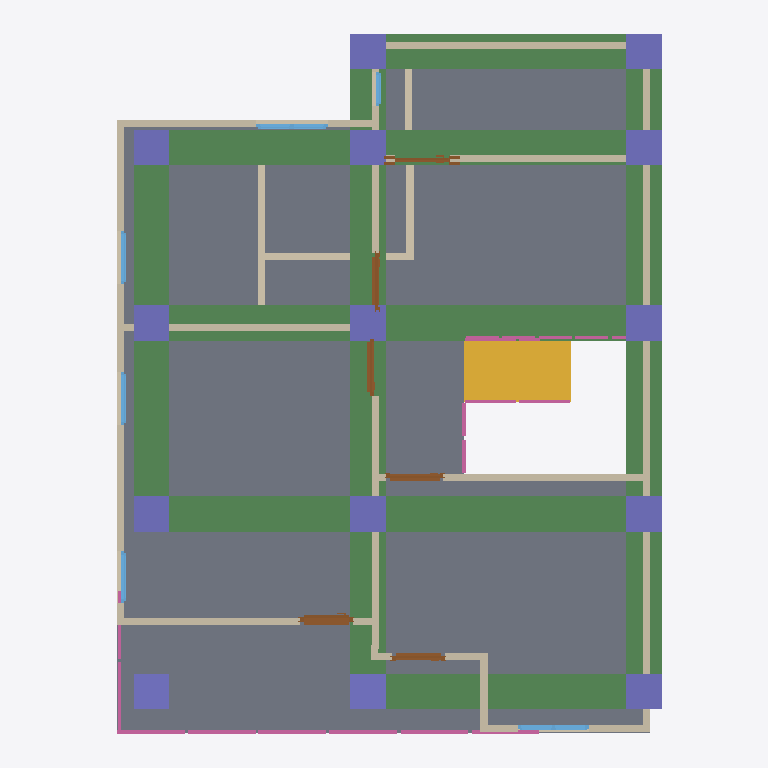
Plan cut of the same IFC building model at storey '2F' (level 3.00 m, cut at 4.40 m), seen from above with north up, elements coloured by IFC class: 17 walls (beige), 14 columns (violet), 11 beams (green), 10 railings (pink), 6 doors (brown), 6 windows (light blue), 1 slab (grey), 1 stair flight (yellow). Cut surfaces are drawn darker.
Extent 10.0 m × 10.0 m × 7.1 m (x, y, z). Storeys (2): GF at 0.00 m; 2F at 3.00 m. Elements (123): 31 IfcColumn, 30 IfcWall, 19 IfcBeam, 14 IfcRailing, 11 IfcDoor, 11 IfcWindow, 4 IfcSlab, 2 IfcStairFlight, 1 IfcRoof.

HEADER;
FILE_DESCRIPTION(('ViewDefinition[DesignTransferView]'),'2;1');
FILE_NAME('s05-activity.ifc','2026-10-14T09:39:41+08:00',('',''),('',''),'IfcOpenShell 0.8.5-post1','Bonsai 0.8.5-post1','Nobody');
FILE_SCHEMA(('IFC4'));
ENDSEC;
DATA;
#1=IFCPROJECT('1R9Hcnd3nAaef52xvEl7nb',$,'My Project',$,$,$,$,(#10,#22),#5);
#27=IFCSITE('1r4TNK6irCKwYkEvumUxjI',$,'My Site',$,$,#50,$,$,$,$,$,$,$,$);
#33=IFCBUILDING('28vd06L115AOtH3aIHBMfE',$,'My Building',$,$,#56,$,$,$,$,$,$);
#11057=IFCBUILDING('2P0wA5eM93PAUmWW0jjQe3',$,'Roof',$,$,#21839,$,$,$,$,$,$);
#39=IFCBUILDINGSTOREY('1c_YeTbJL5CQ5LIJDMKTTS',$,'GF',$,$,#62,$,$,$,$);
#63=IFCBUILDINGSTOREY('0wIZgYNir73AezWYPctNcp',$,'2F',$,$,#17629,$,$,$,$);
#19692=IFCSLAB('0PVmB6s2H1hAwgcxkaN6QV',$,'Slab',$,$,#19700,#19707,$,$);
#24009=IFCBEAM('3R2pQnmyTEA8LuOzyUQKmR',$,'Beam',$,$,#24070,#24020,$,$);
#23442=IFCBEAM('1kTgIlp_9DwubccUwpR1jZ',$,'Beam',$,$,#23450,#23454,$,$);
#23987=IFCBEAM('3naL_f$ZL4l8FRPWeNTVpD',$,'Beam',$,$,#23994,#23998,$,$);
#23531=IFCBEAM('386MOazc5DcxD54ZsPUUOA',$,'Beam',$,$,#23538,#23542,$,$);
#23943=IFCBEAM('2eEWUQGNT5cBi7eV$5tXDq',$,'Beam',$,$,#24065,#23954,$,$);
#23465=IFCBEAM('1XXrAPb3f9DAoZbOsvrbV5',$,'Beam',$,$,#23472,#23476,$,$);
#23965=IFCBEAM('3H5X0yRFL4SPZg7m6wCKqi',$,'Beam',$,$,#23972,#23976,$,$);
#23597=IFCBEAM('1uBFpdXND5XQIgiOLFk8r3',$,'Beam',$,$,#23604,#23608,$,$);
#23553=IFCBEAM('0_q0eFkI5ElgNnZF8AUjsU',$,'Beam',$,$,#23560,#23564,$,$);
#19164=IFCSTAIRFLIGHT('1cL0AwOw599Az59PVjdEGZ',$,'StairFlight',$,$,#20383,#19173,$,6,5,0.2166666587193807,0.25,.STRAIGHT.);
#23487=IFCBEAM('3RLWlOyRDFOQtl5PHGPPJe',$,'Beam',$,$,#23494,#23498,$,$);
#8755=IFCWALL('2LdXYhoNT8jPtZAIQvWmq_',$,'Wall',$,$,#17684,#8761,$,$);
#8855=IFCWALL('2FKBhhn7jAehkYcy1V01UD',$,'Wall',$,$,#17639,#8861,$,$);
#9408=IFCWALL('3o4BQ2Zzb9svJuzB7Sf0Yl',$,'Wall',$,$,#17654,#9414,$,$);
#8780=IFCWALL('2vEsZOgPL7GhTdKeE8Yv1y',$,'Wall',$,$,#17634,#8786,$,$);
#23575=IFCBEAM('2NTgZM3cT3s9X$LcE04U5g',$,'Beam',$,$,#23849,#23586,$,$);
#8830=IFCWALL('2NHThvWXz23hQbT3cD5OKC',$,'Wall',$,$,#17664,#8836,$,$);
#9484=IFCWALL('2FfIiHQwX02uI4CYitEz7A',$,'Wall',$,$,#17699,#9490,$,$);
#8880=IFCWALL('21cjfAN8H74AXhKeThaf2c',$,'Wall',$,$,#17644,#8886,$,$);
#9446=IFCWALL('2JYW9dm9D1rQwpa8CiGhXG',$,'Wall',$,$,#17659,#9452,$,$);
#24176=IFCCOLUMN('3c1ZXhhm94Qet5xW20bs9B',$,'Column',$,$,#24202,#24187,$,$);
#24203=IFCCOLUMN('3gSPz4rPr2CBtuK0mIWoPi',$,'Column',$,$,#24229,#24214,$,$);
#24296=IFCCOLUMN('18puTW$X5EvRdiaOH39KAl',$,'Column',$,$,#24371,#24307,$,$);
#24274=IFCCOLUMN('1ez39tQb1B19rXilQHd2nZ',$,'Column',$,$,#24344,#24285,$,$);
#22865=IFCCOLUMN('3ZSoWOXIX289AP6tds5KWh',$,'Column',$,$,#23920,#22876,$,$);
#24121=IFCCOLUMN('22USYRLVr2Ohl27YziZNy5',$,'Column',$,$,#24148,#24133,$,$);
#24149=IFCCOLUMN('2CvgzVOP12qgN7jSaIQPzL',$,'Column',$,$,#24175,#24160,$,$);
#24252=IFCCOLUMN('0OlZzMeLLEAQ$V7t$Y432P',$,'Column',$,$,#24719,#24263,$,$);
#24230=IFCCOLUMN('1tj0NhpMv7xu79oBmyqwAi',$,'Column',$,$,#24714,#24241,$,$);
#24372=IFCCOLUMN('3uCcOccY19eRcmWao_Hcoh',$,'Column',$,$,#24729,#24383,$,$);
#24345=IFCCOLUMN('0y0td8bBP9sAelqo809h4q',$,'Column',$,$,#24724,#24356,$,$);
#24318=IFCCOLUMN('3eWeEqcn16A9_aT7BjH3dK',$,'Column',$,$,#24398,#24329,$,$);
#12602=IFCWALL('3iShwaOcH1wOEdyTRy4LK7',$,'Wall',$,$,#17704,#12608,$,$);
#23921=IFCCOLUMN('3XdR_AaxL7PQFuYggFSdDR',$,'Column',$,$,#24060,#23932,$,$);
#24399=IFCCOLUMN('3rKpt4YAv66AaQVSz6SndC',$,'Column',$,$,#24734,#24410,$,$);
#2111=IFCWALL('0VmgpgiTL9NBwkK6KTu5ak',$,'Wall',$,$,#2179,#2117,$,$);
#2447=IFCWALL('0QqzWEEPv9NhO4RM7dWurM',$,'Wall',$,$,#2736,#2453,$,$);
#9828=IFCWALL('2cI2V1_uz1vwIyP6ma5dRu',$,'Wall',$,$,#17669,#9834,$,$);
#2485=IFCWALL('3vLaxqH1rBfPVLtE2C3SHT',$,'Wall',$,$,#2677,#2491,$,$);
#9803=IFCWALL('3DuenRMFT20PoZvlBau2sb',$,'Wall',$,$,#17674,#9809,$,$);
#18583=IFCRAILING('2YpQq_iPTEFv54jVELgIwH',$,'Railing',$,'FRAMELESS_PANEL',#18604,#18592,$,$);
#18605=IFCRAILING('0tXjke4SHCY95$Widqm0LH',$,'Railing',$,'FRAMELESS_PANEL',#18625,#18613,$,$);
#18316=IFCDOOR('3QzNE2L39899Iv9n3aezgP',$,'Door',$,$,#18500,#18325,$,2.0,0.7383512258529663,$,.SLIDING_TO_RIGHT.,$);
#18626=IFCRAILING('00KNIF1qH0ku8CwDbaQ19a',$,'Railing',$,'FRAMELESS_PANEL',#18646,#18634,$,.USERDEFINED.);
#703=IFCWALL('2arBcGhq93cOemtsYK1vEF',$,'Wall',$,$,#6658,#709,$,$);
#15385=IFCDOOR('0SO4zy3nL84fyJZPGpHf$S',$,'Door',$,$,#15568,#15394,$,2.0,0.8010090589523315,$,.SINGLE_SWING_RIGHT.,$);
#12359=IFCDOOR('1z1F6Hsg15phfNjWiCELOR',$,'Door',$,$,#15153,#12367,$,2.0,0.8010090589523315,$,.SINGLE_SWING_LEFT.,$);
#9765=IFCWALL('3S2$OCX6T7Pe$KexxjdJpg',$,'Wall',$,$,#17679,#9771,$,$);
#14578=IFCDOOR('2qKQLhX0TDYAg7meNgGz3l',$,'Door',$,$,#14761,#14587,$,2.0,0.8010090589523315,$,.SINGLE_SWING_RIGHT.,$);
#12699=IFCDOOR('0oxrwRuHHB$wDO2rfPrWXb',$,'Door',$,$,#22385,#12707,$,2.0,0.7735007405281067,$,.DOUBLE_SWING_LEFT.,$);
#15569=IFCDOOR('2GK676UT1CrAVGRUWgiFVS',$,'Door',$,$,#16012,#15578,$,2.0,0.7383512258529663,$,.SINGLE_SWING_LEFT.,$);
#13081=IFCWINDOW('2ujAhYoLz3cOC6vDcNqdcT',$,'Window',$,$,#18505,#13089,$,0.8999999761581421,1.0,$,.DOUBLE_PANEL_VERTICAL.,$);
#10257=IFCWINDOW('32bSBzcif67Q1bH41RMPuf',$,'Window',$,$,#18177,#10266,$,0.8999999761581421,1.0,$,.DOUBLE_PANEL_VERTICAL.,$);
#18647=IFCRAILING('10sz7qnk137e4gvFGxEKZL',$,'Railing',$,'FRAMELESS_PANEL',#18767,#18655,$,$);
#21769=IFCRAILING('1fQ3OLdkb5BhSnadRHRaui',$,'Railing',$,'FRAMELESS_PANEL',#21867,#21782,$,.USERDEFINED.);
#21303=IFCRAILING('2_h5z6iAPBtRrvgDqlFVMl',$,'Railing',$,'FRAMELESS_PANEL',#21495,#21312,$,.USERDEFINED.);
#16756=IFCWINDOW('1_hsMtrUn7t9xJXcm71lir',$,'Window',$,$,#17367,#16765,$,0.8999999761581421,0.7504894733428955,$,.SINGLE_PANEL.,$);
#17048=IFCWINDOW('0iHQJMKXn52x$b5_rqNGg4',$,'Window',$,$,#17372,#17057,$,0.8999999761581421,0.75,$,.SINGLE_PANEL.,$);
#10506=IFCWINDOW('1LyqY4S0v0EQeFuMISWWSL',$,'Window',$,$,#16938,#10515,$,0.8999999761581421,0.7206535935401917,$,.SINGLE_PANEL.,$);
#8905=IFCWALL('1ICcvUKrnCtB62l$ieBKHG',$,'Wall',$,$,#17649,#8911,$,$);
#21665=IFCRAILING('0CNYiRuAL6tuQRVhN030kj',$,'Railing',$,$,#21690,#21678,$,$);
#17705=IFCWINDOW('0BHvWUba182uZ7HYb35n9q',$,'Window',$,$,#17863,#17714,$,0.6493567228317261,0.4856373071670532,$,.SINGLE_PANEL.,$);
#21565=IFCRAILING('2B5wYsrR16duJqYQF9VbV9',$,'Railing',$,'FRAMELESS_PANEL',#21664,#21573,$,.USERDEFINED.);
#21455=IFCRAILING('0IJsHP$yH87wfzzjLThMGA',$,'Railing',$,$,#21500,#21463,$,$);
#21691=IFCRAILING('0NdYKHc9n5L9lAeSY2Asmy',$,'Railing',$,$,#21716,#21704,$,$);
ENDSEC;
